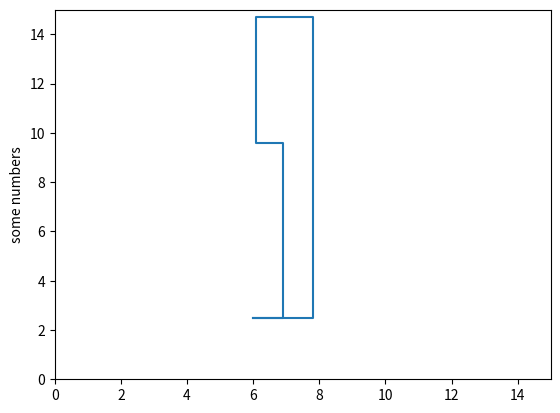

Generate this figure with matplotlib:
import math
import matplotlib.pyplot as plt
import numpy as np

gravity = 9.8
cardBoardToPlastic = 0.54
airDensity = 1.185

def maxAccBox(size,weight,pos,maxVel=0.9,material=1,shape=1):
    acc = 0
    if material and shape:
        acc = ((weight*gravity*cardBoardToPlastic)-((size[1]*size[2]*airDensity*math.pow(maxVel,2))/2))/weight

    return acc

def accCal(segmentVel,dist):
    time = 0
    totalDist = 0
    for vel in segmentVel:
        time = time + dist/vel
        totalDist = totalDist + dist
    return 2*totalDist/(time*time)


if __name__ == '__main__':
    path = [[6,2.5,0],[6.9,2.5,0],[7.8,2.5,math.pi/2],[7.8,14.7,math.pi],[6.1,14.7,-math.pi/2],[6.1,9.6,0],[6.9,9.6,-math.pi/2],[6.9,2.5,0],[6,2.5,0]]
    plt.plot([path[i][0] for i in range(len(path))],[path[i][1] for i in range(len(path))])
    plt.ylabel('some numbers')
    plt.gca().set_xlim([0, 15])
    plt.gca().set_ylim([0, 15])
    plt.autoscale(False)
    plt.show()
    print(maxAccBox([0.1,0.185,0.46],0.063,1))
    print(accCal(np.arange(0.1,1.1,0.1),0.1))

